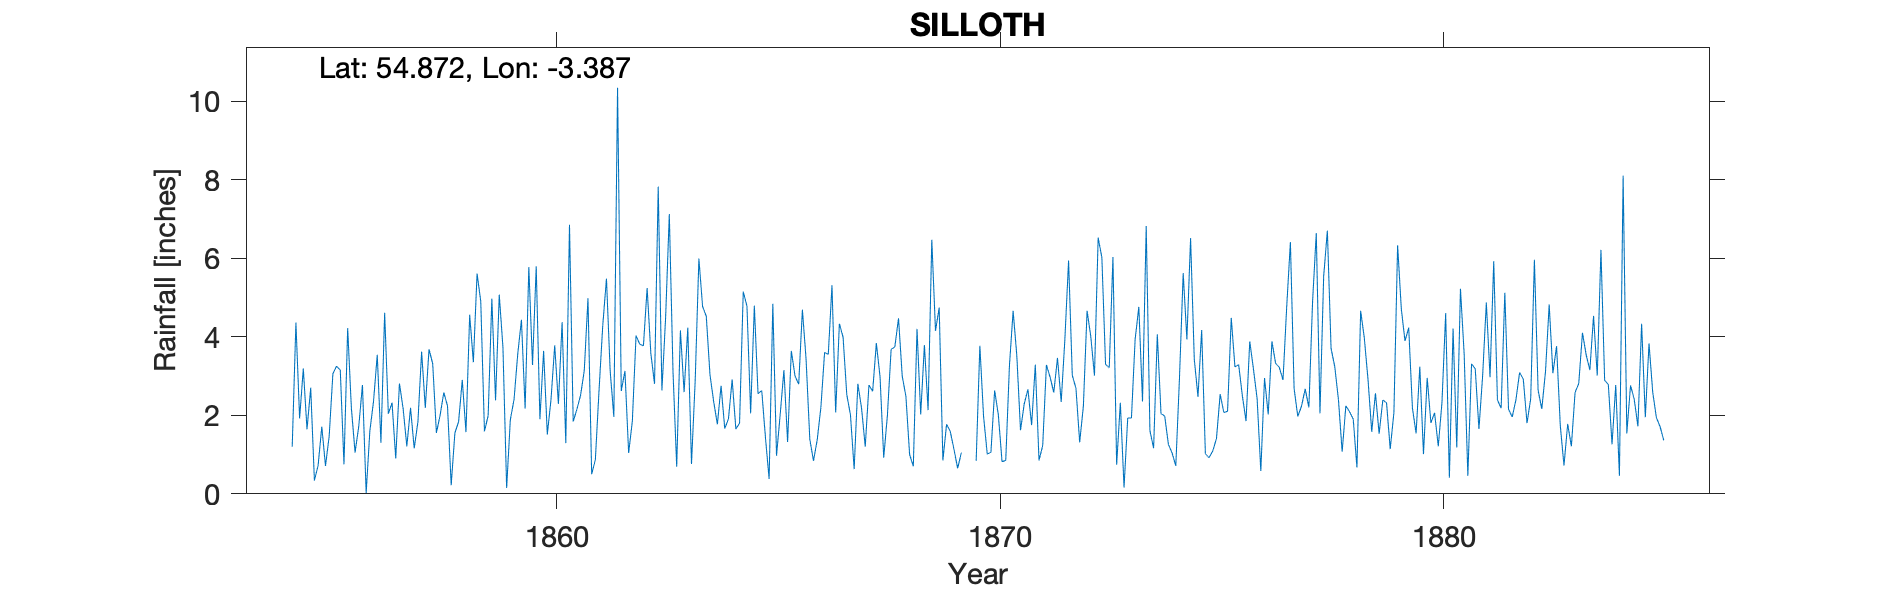

Values plotted in this chart, from the file beside it:
SILLOTH RECTORY CUMBERLAND, , , , , , , , , , , , , , , , , , , , , , , 
Grid ref, NY111539, Long, -3.387, Lat, 54.87, Elevation, 28, ft, , , , , , , , , , , , , , , 
Station no, RR436, , , , , , , , , , , , , , , , , , , , , , 
, 1850, 1851, 1852, 1853, 1854, 1855, 1856, 1857, 1858, 1859, 1860, 1861, 1862, 1863, 1864, 1865, 1866, 1867, 1868, 1869, 1870, 1871, 1872
January, , , , , , 0.34, 1.72, 2.17, 2.24, 4.97, 5.79, 2.51, 3.13, 7.12, 2.35, 2.55, 4.69, 2.53, 3.68, 4.15, 3.77, 2.29, 5.94
February, , , , , , 0.72, 2.77, 1.21, 0.22, 2.38, 1.9, 3.14, 1.04, 3.11, 1.77, 2.63, 3.42, 2.01, 3.74, 4.74, 1.98, 2.66, 3.02
March, , , , , , 1.71, 0.02, 2.19, 1.55, 5.07, 3.64, 4.98, 1.85, 0.69, 2.75, 1.44, 1.39, 0.63, 4.47, 0.85, 1.01, 1.75, 2.68
April, , , , , , 0.71, 1.6, 1.16, 1.83, 3.73, 1.51, 0.5, 4.03, 4.16, 1.66, 0.38, 0.84, 2.8, 3, 1.77, 1.06, 3.29, 1.31
May, , , , , , 1.47, 2.36, 1.83, 2.9, 0.15, 2.4, 0.87, 3.81, 2.59, 1.91, 4.84, 1.37, 2.18, 2.48, 1.59, 2.63, 0.85, 2.23
June, , , , , , 3.06, 3.54, 3.62, 1.57, 1.89, 3.78, 2.65, 3.77, 4.23, 2.91, 0.97, 2.2, 1.2, 1, 1.13, 2.01, 1.23, 4.66
July, , , , , 1.2, 3.25, 1.3, 2.19, 4.56, 2.4, 2.29, 4.29, 5.24, 0.76, 1.65, 2.03, 3.6, 2.77, 0.7, 0.65, 0.82, 3.28, 4.01
August, , , , , 4.36, 3.15, 4.61, 3.68, 3.35, 3.56, 4.37, 5.48, 3.58, 2.88, 1.8, 3.15, 3.55, 2.61, 4.2, 1.05, 0.85, 2.97, 3.01
September, , , , , 1.92, 0.75, 2.04, 3.31, 5.61, 4.43, 1.29, 3.13, 2.8, 5.99, 5.15, 1.32, 5.31, 3.84, 2.02, , 3.26, 2.58, 6.52
October, , , , , 3.19, 4.22, 2.32, 1.55, 4.9, 2.17, 6.85, 1.96, 7.82, 4.77, 4.78, 3.64, 2.07, 2.98, 3.79, , 4.66, 3.46, 6.02
November, , , , , 1.64, 2.18, 0.9, 2, 1.59, 5.77, 1.84, 10.34, 2.63, 4.52, 2.05, 3, 4.33, 0.92, 2.13, , 3.51, 2.34, 3.3
December, , , , , 2.7, 1.05, 2.81, 2.58, 1.99, 3.28, 2.15, 2.62, 4.49, 3.03, 4.79, 2.79, 3.99, 2.01, 6.47, 0.84, 1.62, 3.94, 3.21
Total, , , , , , 22.61, 25.99, 27.49, 32.31, 39.8, 37.81, 42.47, 44.19, 43.85, 33.57, 28.74, 36.76, 26.48, 37.68, , 27.18, 30.64, 45.91
